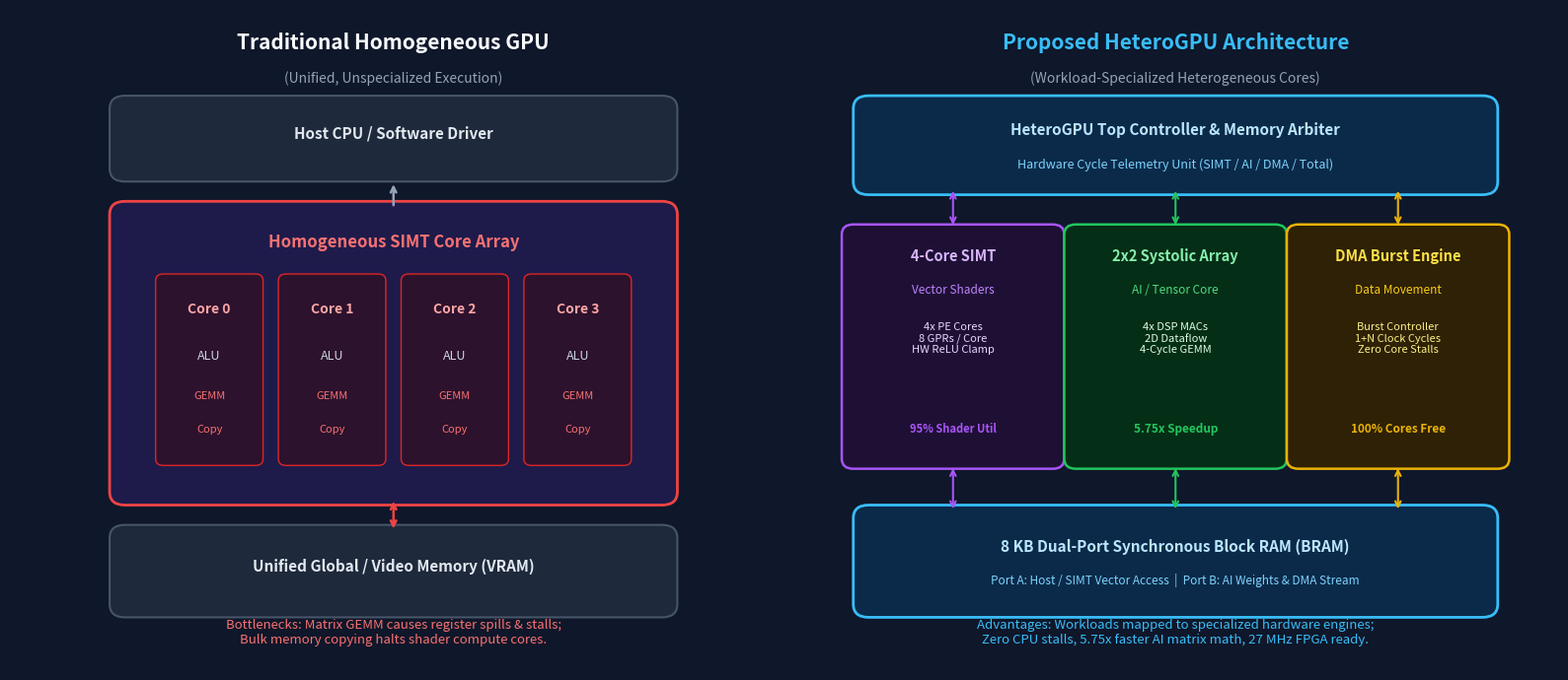

Here is the Python script that generated this plot: (Note: this script raises an exception after producing the figure.)
import matplotlib.pyplot as plt
import matplotlib.patches as patches

def generate_architecture_diagram(output_path="python_test_simulator/results/heterogpu_architecture_diagram.png"):
    fig, (ax1, ax2) = plt.subplots(1, 2, figsize=(16, 7), dpi=300)
    fig.patch.set_facecolor("#0F172A")

    for ax in (ax1, ax2):
        ax.set_facecolor("#0F172A")
        ax.set_xlim(0, 10)
        ax.set_ylim(0, 10)
        ax.axis("off")

    # ==========================================
    # Panel 1: Traditional Homogeneous SIMT GPU
    # ==========================================
    ax1.text(5, 9.4, "Traditional Homogeneous GPU", fontsize=15, fontweight="bold", color="#F8FAFC", ha="center")
    ax1.text(5, 8.9, "(Unified, Unspecialized Execution)", fontsize=10, color="#94A3B8", ha="center")

    # CPU Host
    p_cpu = patches.FancyBboxPatch((1.5, 7.6), 7, 0.9, boxstyle="round,pad=0.2", ec="#475569", fc="#1E293B", lw=1.5)
    ax1.add_patch(p_cpu)
    ax1.text(5, 8.05, "Host CPU / Software Driver", fontsize=11, fontweight="bold", color="#E2E8F0", ha="center")

    # Memory
    p_mem1 = patches.FancyBboxPatch((1.5, 1.0), 7, 1.0, boxstyle="round,pad=0.2", ec="#475569", fc="#1E293B", lw=1.5)
    ax1.add_patch(p_mem1)
    ax1.text(5, 1.5, "Unified Global / Video Memory (VRAM)", fontsize=11, fontweight="bold", color="#E2E8F0", ha="center")

    # Unified SIMT Cores (All doing everything)
    p_simt1 = patches.FancyBboxPatch((1.5, 2.7), 7, 4.2, boxstyle="round,pad=0.2", ec="#EF4444", fc="#1E1B4B", lw=2)
    ax1.add_patch(p_simt1)
    ax1.text(5, 6.4, "Homogeneous SIMT Core Array", fontsize=12, fontweight="bold", color="#F87171", ha="center")

    for i in range(4):
        x = 2.0 + i * 1.6
        p_core = patches.FancyBboxPatch((x, 3.2), 1.2, 2.7, boxstyle="round,pad=0.1", ec="#DC2626", fc="#2D122D", lw=1)
        ax1.add_patch(p_core)
        ax1.text(x + 0.6, 5.4, f"Core {i}", fontsize=10, fontweight="bold", color="#FCA5A5", ha="center")
        ax1.text(x + 0.6, 4.7, "ALU", fontsize=9, color="#CBD5E1", ha="center")
        ax1.text(x + 0.6, 4.1, "GEMM", fontsize=8, color="#F87171", ha="center")
        ax1.text(x + 0.6, 3.6, "Copy", fontsize=8, color="#F87171", ha="center")

    # Bottlenecks text
    ax1.text(5, 0.4, "Bottlenecks: Matrix GEMM causes register spills & stalls;\nBulk memory copying halts shader compute cores.",
             fontsize=9.5, color="#F87171", ha="center", style="italic")

    # Arrows
    ax1.annotate("", xy=(5, 7.4), xytext=(5, 7.0), arrowprops=dict(arrowstyle="->", color="#94A3B8", lw=1.8))
    ax1.annotate("", xy=(5, 2.6), xytext=(5, 2.1), arrowprops=dict(arrowstyle="<->", color="#EF4444", lw=1.8))

    # ==========================================
    # Panel 2: Proposed HeteroGPU Architecture
    # ==========================================
    ax2.text(5, 9.4, "Proposed HeteroGPU Architecture", fontsize=15, fontweight="bold", color="#38BDF8", ha="center")
    ax2.text(5, 8.9, "(Workload-Specialized Heterogeneous Cores)", fontsize=10, color="#94A3B8", ha="center")

    # Top Controller & Arbiter
    p_top = patches.FancyBboxPatch((1.0, 7.4), 8, 1.1, boxstyle="round,pad=0.2", ec="#38BDF8", fc="#0B2A4A", lw=2)
    ax2.add_patch(p_top)
    ax2.text(5, 8.1, "HeteroGPU Top Controller & Memory Arbiter", fontsize=11, fontweight="bold", color="#BAE6FD", ha="center")
    ax2.text(5, 7.6, "Hardware Cycle Telemetry Unit (SIMT / AI / DMA / Total)", fontsize=9, color="#7DD3FC", ha="center")

    # 3 Specialized Engines
    # 1. 4-Core SIMT
    p_simt2 = patches.FancyBboxPatch((0.8, 3.2), 2.6, 3.4, boxstyle="round,pad=0.15", ec="#A855F7", fc="#1E1035", lw=1.8)
    ax2.add_patch(p_simt2)
    ax2.text(2.1, 6.2, "4-Core SIMT", fontsize=10.5, fontweight="bold", color="#D8B4FE", ha="center")
    ax2.text(2.1, 5.7, "Vector Shaders", fontsize=8.5, color="#C084FC", ha="center")
    ax2.text(2.1, 4.8, "4x PE Cores\n8 GPRs / Core\nHW ReLU Clamp", fontsize=8, color="#E9D5FF", ha="center")
    ax2.text(2.1, 3.6, "95% Shader Util", fontsize=8, fontweight="bold", color="#A855F7", ha="center")

    # 2. 2x2 Systolic Array (AI Tensor Core)
    p_ai = patches.FancyBboxPatch((3.7, 3.2), 2.6, 3.4, boxstyle="round,pad=0.15", ec="#22C55E", fc="#052E16", lw=1.8)
    ax2.add_patch(p_ai)
    ax2.text(5.0, 6.2, "2x2 Systolic Array", fontsize=10.5, fontweight="bold", color="#86EFAC", ha="center")
    ax2.text(5.0, 5.7, "AI / Tensor Core", fontsize=8.5, color="#4ADE80", ha="center")
    ax2.text(5.0, 4.8, "4x DSP MACs\n2D Dataflow\n4-Cycle GEMM", fontsize=8, color="#DCFCE7", ha="center")
    ax2.text(5.0, 3.6, "5.75x Speedup", fontsize=8.5, fontweight="bold", color="#22C55E", ha="center")

    # 3. DMA Burst Engine
    p_dma = patches.FancyBboxPatch((6.6, 3.2), 2.6, 3.4, boxstyle="round,pad=0.15", ec="#EAB308", fc="#2E2105", lw=1.8)
    ax2.add_patch(p_dma)
    ax2.text(7.9, 6.2, "DMA Burst Engine", fontsize=10.5, fontweight="bold", color="#FDE047", ha="center")
    ax2.text(7.9, 5.7, "Data Movement", fontsize=8.5, color="#FACC15", ha="center")
    ax2.text(7.9, 4.8, "Burst Controller\n1+N Clock Cycles\nZero Core Stalls", fontsize=8, color="#FEF08A", ha="center")
    ax2.text(7.9, 3.6, "100% Cores Free", fontsize=8.5, fontweight="bold", color="#EAB308", ha="center")

    # Dual Port Block RAM (BRAM)
    p_bram = patches.FancyBboxPatch((1.0, 1.0), 8, 1.3, boxstyle="round,pad=0.2", ec="#38BDF8", fc="#0B2A4A", lw=2)
    ax2.add_patch(p_bram)
    ax2.text(5, 1.8, "8 KB Dual-Port Synchronous Block RAM (BRAM)", fontsize=11, fontweight="bold", color="#BAE6FD", ha="center")
    ax2.text(5, 1.3, "Port A: Host / SIMT Vector Access  |  Port B: AI Weights & DMA Stream", fontsize=8.5, color="#7DD3FC", ha="center")

    # Interconnect Lines
    ax2.annotate("", xy=(2.1, 6.7), xytext=(2.1, 7.3), arrowprops=dict(arrowstyle="<->", color="#A855F7", lw=1.5))
    ax2.annotate("", xy=(5.0, 6.7), xytext=(5.0, 7.3), arrowprops=dict(arrowstyle="<->", color="#22C55E", lw=1.5))
    ax2.annotate("", xy=(7.9, 6.7), xytext=(7.9, 7.3), arrowprops=dict(arrowstyle="<->", color="#EAB308", lw=1.5))

    ax2.annotate("", xy=(2.1, 2.4), xytext=(2.1, 3.1), arrowprops=dict(arrowstyle="<->", color="#A855F7", lw=1.5))
    ax2.annotate("", xy=(5.0, 2.4), xytext=(5.0, 3.1), arrowprops=dict(arrowstyle="<->", color="#22C55E", lw=1.5))
    ax2.annotate("", xy=(7.9, 2.4), xytext=(7.9, 3.1), arrowprops=dict(arrowstyle="<->", color="#EAB308", lw=1.5))

    ax2.text(5, 0.4, "Advantages: Workloads mapped to specialized hardware engines;\nZero CPU stalls, 5.75x faster AI matrix math, 27 MHz FPGA ready.",
             fontsize=9.5, color="#38BDF8", ha="center", style="italic")

    plt.tight_layout()
    plt.savefig(output_path, dpi=300, facecolor=fig.get_facecolor(), bbox_inches="tight")
    plt.close()
    print(f"Architecture diagram saved to {output_path}")

if __name__ == "__main__":
    generate_architecture_diagram()
